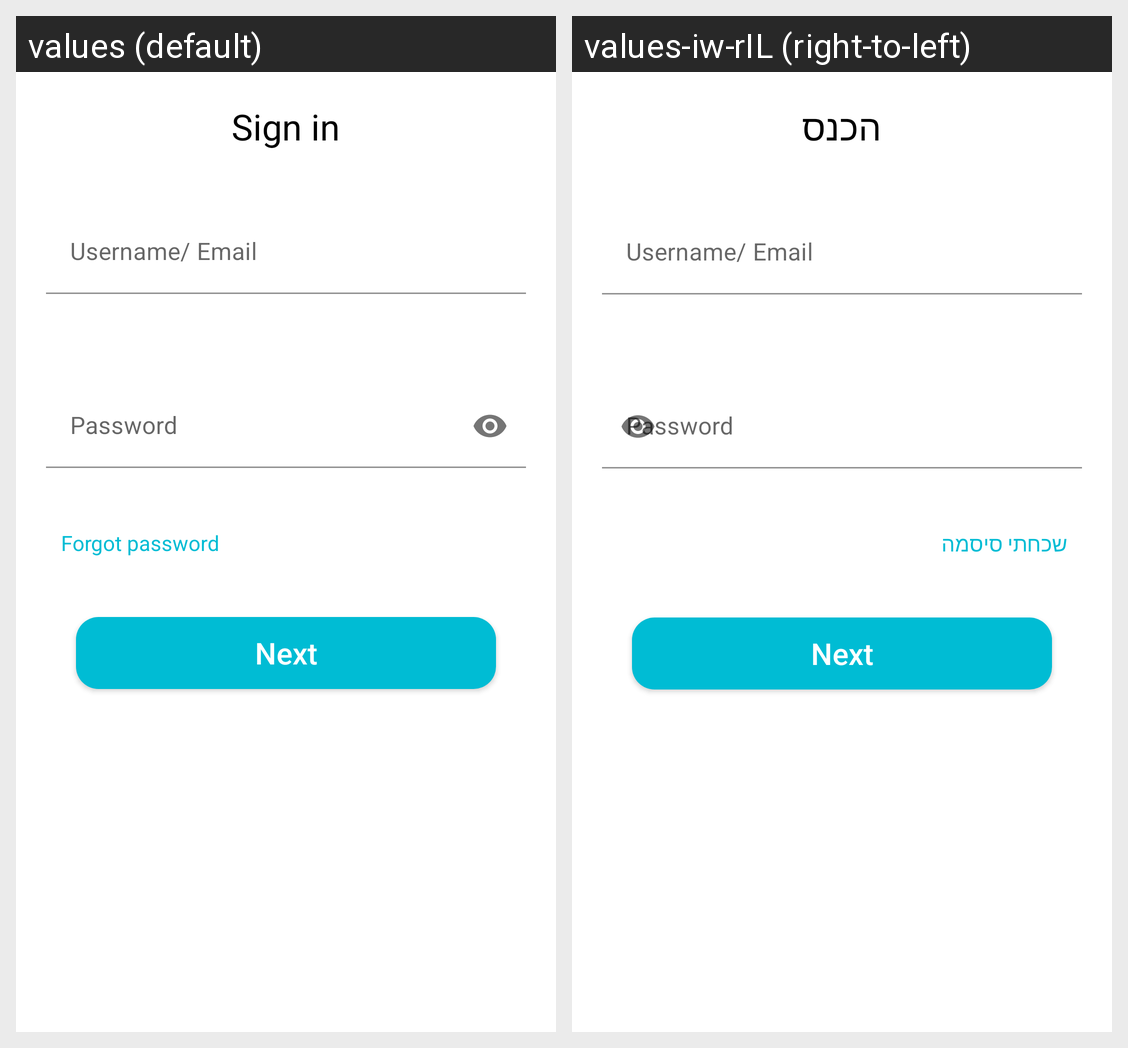

Strings drawn on this Android screen and how each of the app's shown locales translates them:
Android screen res/layout/activity_login.xml rendered under 2 locales, left to right: values (default), values-iw-rIL (right-to-left). Device: Nexus 5 (rendered at 1080×1920; each locale shown at half size, 540×960, under a caption strip naming it); theme Theme.TheRecipeHost.
Strings drawn on this screen, with the default value and each locale's value (text and hints the layout hard-codes, and strings that could not be matched under every locale, appear in the picture but are not listed):

sign_in
  values: Sign in
  values-iw-rIL: הכנס

forgot_password
  values: Forgot password
  values-iw-rIL: שכחתי סיסמה
